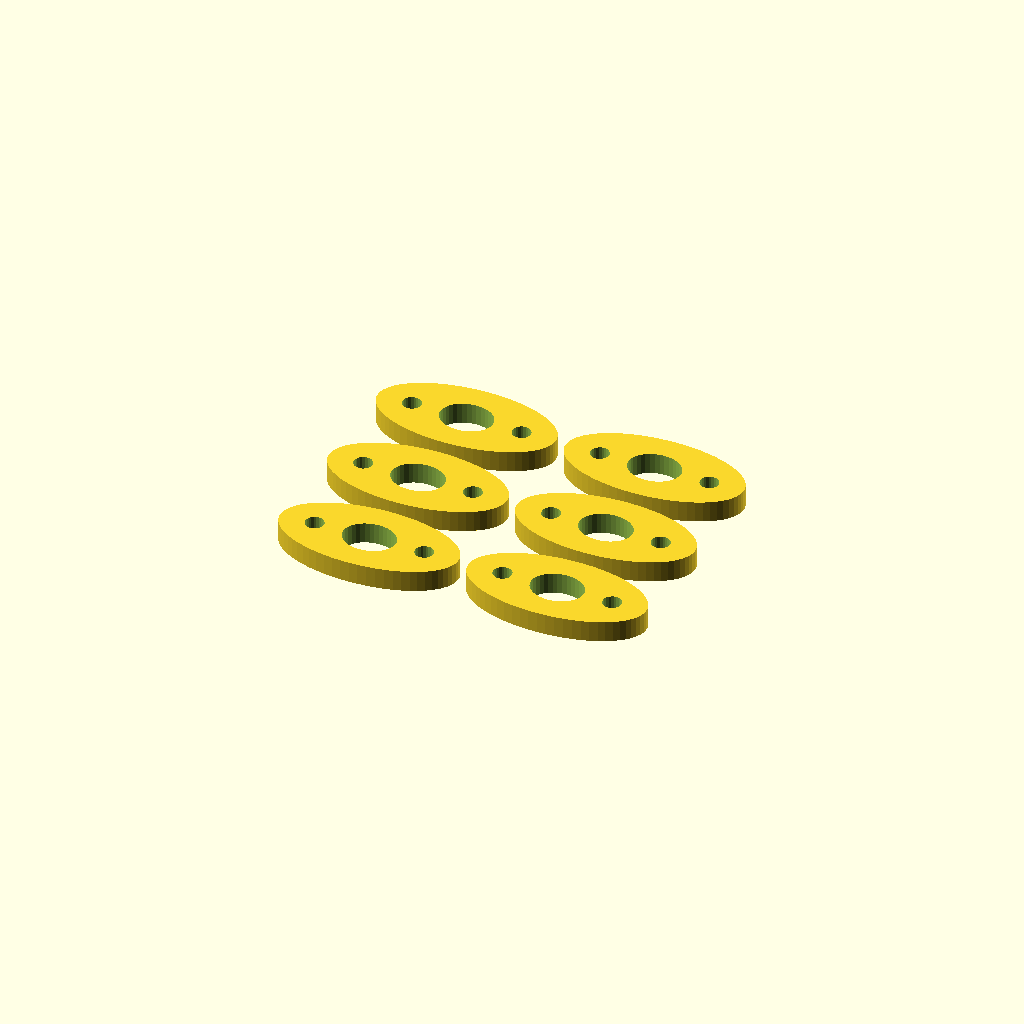
Cell 1 — every parameter at its default value.
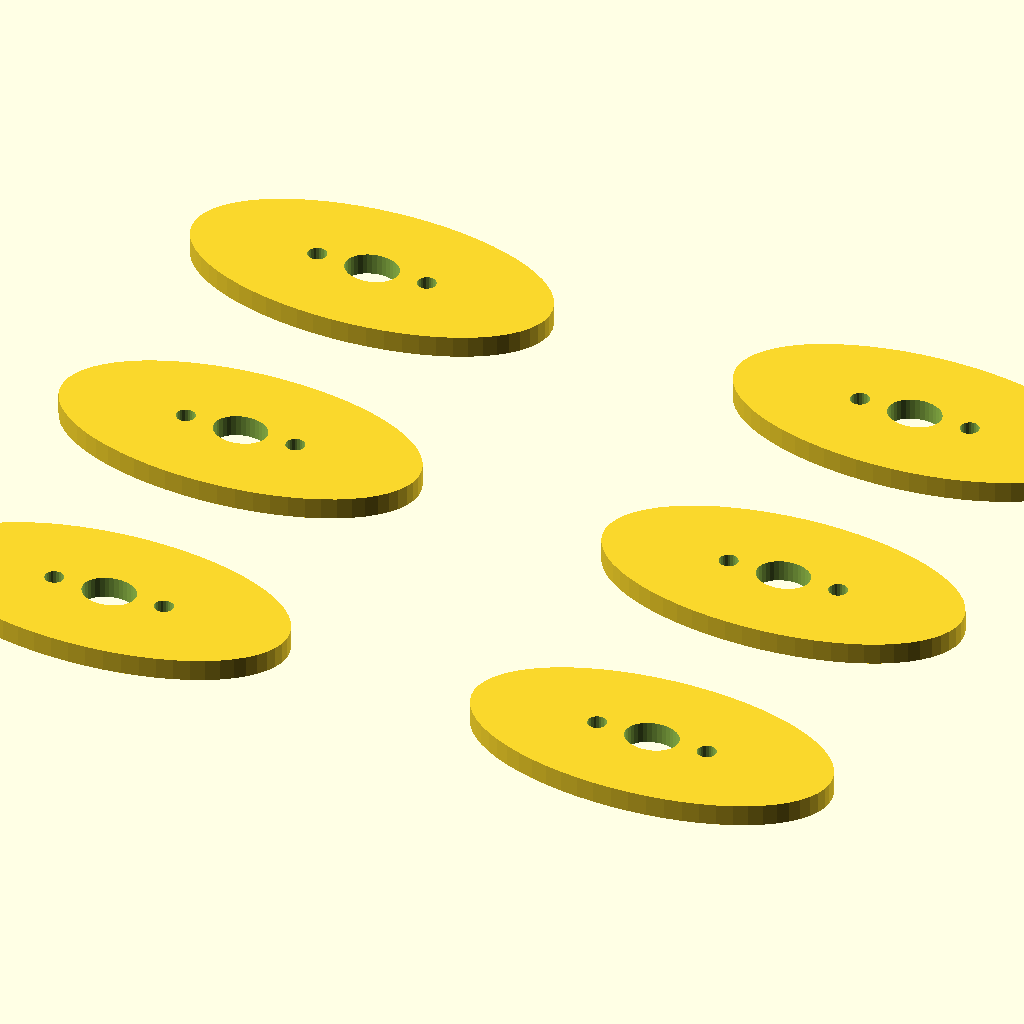
Cell 2 — OutOval_OD set to 68, the other parameters unchanged.
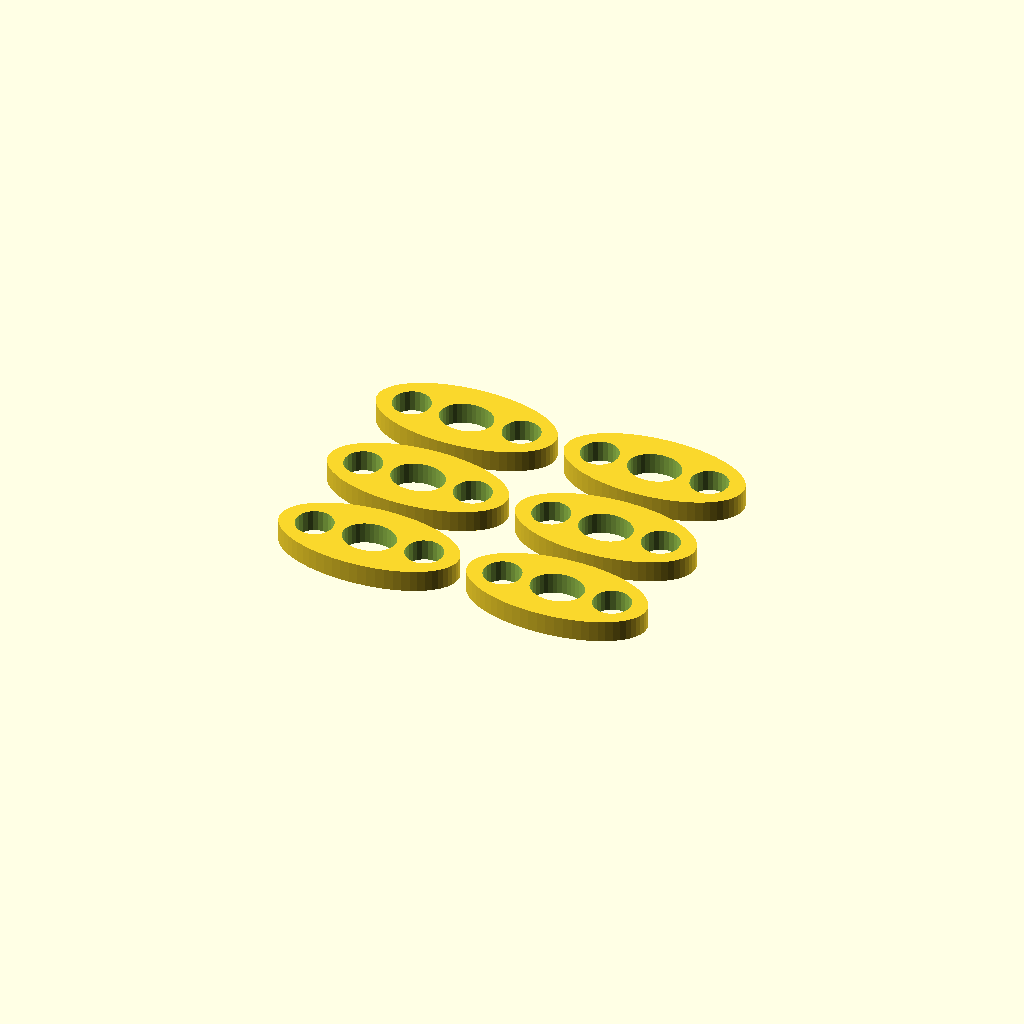
Cell 3 — Brac_OD set to 7, the other parameters unchanged.
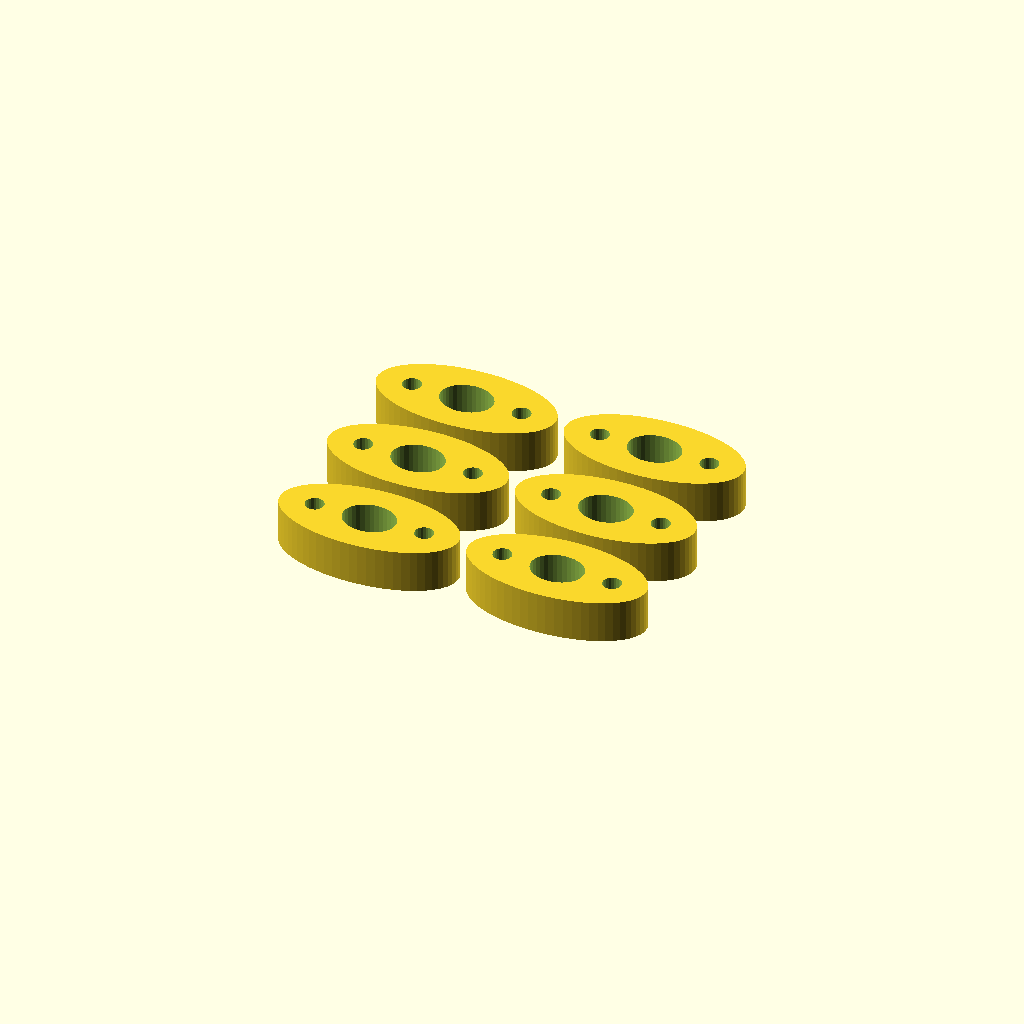
Cell 4: OO_Ht = 8 (everything else at default).
One fixed orthographic camera (rotation 55°, 0°, 25°; colour scheme Cornfield) for every cell.
OpenSCAD source file inputs/thingiverse/files/thing-1226855/files/BuildPlateOvalBracket-rev22.scad:
//Bracket at Outer Edge of the three wings for a Delta Printer Build Plate Support
//12/15/2015    By: David Bunch
//
//.37oz for 6 of these at 40% infill & print time of 0:45:28
//
OutOval_OD = 34;        //Major Diameter of Outer Oval Bracket
Brac_OD = 3.5;          //I used M4x16mm socket head bolts
OO_X_Offset = 10.5;     //Offset from Center line of Mounting Holes (From Parametric Wings)
OO_Y_Offset = 9.5;      //Distance between holes if using 4 hole bracket
OO_Ht = 4;              //Height of Outer Oval Bracket
L_OD = 6;               //This is the value you used on the build plate wings 
OO_Qty_Holes = 2;       //2 or 4 Hole Bracket
OO_Qty_Parts = 6;       //Draw 1, 2, 3 or 6 Parts
OO_iRes = 64;
L_Adjust = L_OD - 6;    //Adjustment of holes if Ledge is not 6mm
Y_Half = OO_Y_Offset / 2;
$fn=OO_iRes;
//translate([-10.5,0,0])
//%cylinder(d=3.5,h=10);
//translate([10.5,0,0])
//%cylinder(d=3.5,h=10);
module DrawOuterOval2Hole()
{
    difference()
    {
        scale([1,.5,1])
        cylinder(d=OutOval_OD,h=OO_Ht,$fn=OO_iRes);
        OO_Holes2();
        scale([1,.8,1])
        translate([0,0,-1])
        cylinder(d=10,h=OO_Ht+2,$fn=36);
    }
}
module DrawOuterOval()
{
    if (OO_Qty_Holes == 2)
    {
        DrawOuterOval2Hole();
    } else {
        DrawOuterOval4Hole();
    }
}
module DbleOval()
{
    hull()
    {
        translate([0,Y_Half,0])
        scale([1,.5,1])
        cylinder(d=OutOval_OD,h=OO_Ht);

        translate([0,-Y_Half,0])
        scale([1,.5,1])
        cylinder(d=OutOval_OD,h=OO_Ht);
    }
}
module OO_Holes2()
{
    translate([-(OO_X_Offset+L_Adjust),0,-1])
    cylinder(d=Brac_OD,h=OO_Ht+2,$fn=24);
    translate([OO_X_Offset+L_Adjust,0,-1])
    cylinder(d=Brac_OD,h=OO_Ht+2,$fn=24);
}
module OO_Holes2_x2()
{
    translate([OutOval_OD-16,0,0])
    DrawOuterOval();
    translate([-(OutOval_OD-16),0,0])
    DrawOuterOval();
}
module DrawOuterOval4Hole()
{
    difference()
    {
        DbleOval();
        translate([0,Y_Half,0])
        OO_Holes2();
        translate([0,-Y_Half,0])
        OO_Holes2();

        scale([1,.8,1])
        translate([0,0,-1])
        cylinder(d=10,h=OO_Ht+2,$fn=36);
    }
}
if (OO_Qty_Parts == 1)
{
    DrawOuterOval();            //Always draw at least one part
}
if (OO_Qty_Parts == 2)
{
    OO_Holes2_x2();
}
if (OO_Qty_Parts == 3)
{
    DrawOuterOval();            //Always draw at least one part
    translate([0,OutOval_OD-18,0])
    OO_Holes2_x2();
}
if (OO_Qty_Parts == 4)
{
    echo("**4");
    OO_Holes2_x2();
    translate([0,OutOval_OD-14,0])
    OO_Holes2_x2();
}
if (OO_Qty_Parts == 6)
{
    echo("**4");
    OO_Holes2_x2();
    translate([0,OutOval_OD-14,0])
    OO_Holes2_x2();
    translate([0,-(OutOval_OD-14),0])
    OO_Holes2_x2();
}
Parameter table extracted from the source (name, type, default, range or options):
OutOval_OD: number, default 34
Brac_OD: number, default 3.5
OO_X_Offset: number, default 10.5
OO_Y_Offset: number, default 9.5
OO_Ht: number, default 4
L_OD: number, default 6
OO_Qty_Holes: number, default 2
OO_Qty_Parts: number, default 6
OO_iRes: number, default 64
